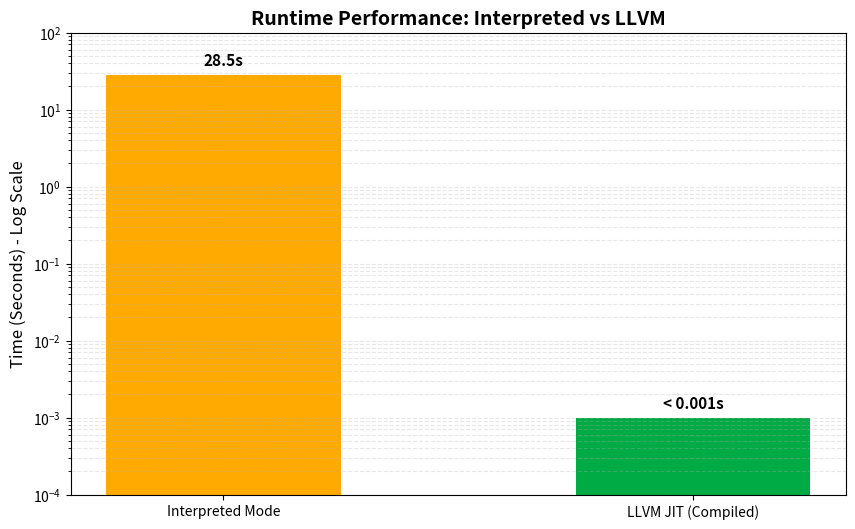

The matplotlib source for this figure: (Note: this script raises an exception after producing the figure.)
import matplotlib.pyplot as plt
import numpy as np
import os
def generate_benchmark_graph():
    labels = ['Interpreted Mode', 'LLVM JIT (Compiled)']
    times = [28.5, 0.001]
    colors = ['#ffaa00', '#00aa44']
    plt.figure(figsize=(10, 6))
    bars = plt.bar(labels, times, color=colors, width=0.5)
    plt.yscale('log')
    plt.ylabel('Time (Seconds) - Log Scale', fontsize=12)
    plt.title('Runtime Performance: Interpreted vs LLVM', fontsize=14, fontweight='bold')
    plt.ylim(0.0001, 100)
    plt.grid(axis='y', linestyle='--', alpha=0.3, which='both')
    for bar, time_val in zip(bars, times):
        height = bar.get_height()
        if time_val < 0.01:
            label = f"< {time_val}s"
        else:
            label = f"{time_val}s"
        plt.text(bar.get_x() + bar.get_width()/2., height * 1.2,
                 label,
                 ha='center', va='bottom', fontsize=11, fontweight='bold')
    output_file = os.path.join(os.path.dirname(os.path.dirname(os.path.abspath(__file__))), "..", "benchmark_final.png")
    output_file = os.path.abspath(output_file)
    plt.savefig(output_file, dpi=300, bbox_inches='tight')
    print(f"Graph generated at: {output_file}")
if __name__ == "__main__":
    generate_benchmark_graph()